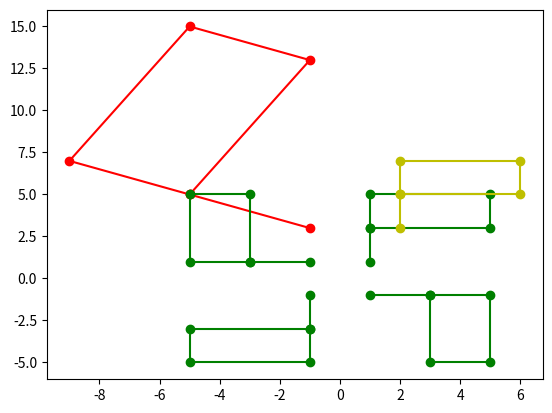

The script that saved this image:
# -*- coding: utf-8 -*-
"""
Spyder Editor

This is a temporary script file.
"""

#COMPLEX NUMBER
print(type(1+2j))
x=1+3j
print(x)
y=4+5j
print(y)
print(x+y)
print((x-1)**2)
print(x.real)
print(y.imag)
print(x.conjugate())
print(abs(x))
print(abs(3+4j))

#original
import matplotlib.pyplot as plt
s=[1+1j,1+3j,1+5j,5+5j,5+3j,1+3j]
x=[x.real for x in s]
print(x)
y=[y.imag for y in s]
print(y)
plt.plot(x,y,'go-')
plt.show()

#translation
s1=[x+(1+2j)for x in s]
print(s1)
x=[x.real for x in s1]
print(x)
y=[y.imag for y in s1]
print(y)
plt.plot(x,y,'yo-')
plt.show()

#scaling
s1=[x*(1+2j) for x in s]
x1=[x.real for x in s1]
print(x1)
y1=[y.imag for y in s1]
print(y1)
plt.plot(x1,y1,'ro-')
plt.show()

#rotation 90 degree
p1=[x*1j for x in s]
print(p1)
x2=[x.real for x in p1]
print(x2)
y2=[y.imag for y in p1]
print(y2)
plt.plot(x2,y2,'go-')
plt.show()

#rotation 180 degree
p2=[x*1j**2 for x in s]
print(p2)
x2=[x.real for x in p2]
print(x2)
y2=[y.imag for y in p2]
print(y2)
plt.plot(x2,y2,'go-')
plt.show()

#rotation 270 degree
p3=[x*1j**3 for x in s]
print(p3)
x2=[x.real for x in p3]
print(x2)
y2=[y.imag for y in p3]
print(y2)
plt.plot(x2,y2,'go-')
plt.show()


